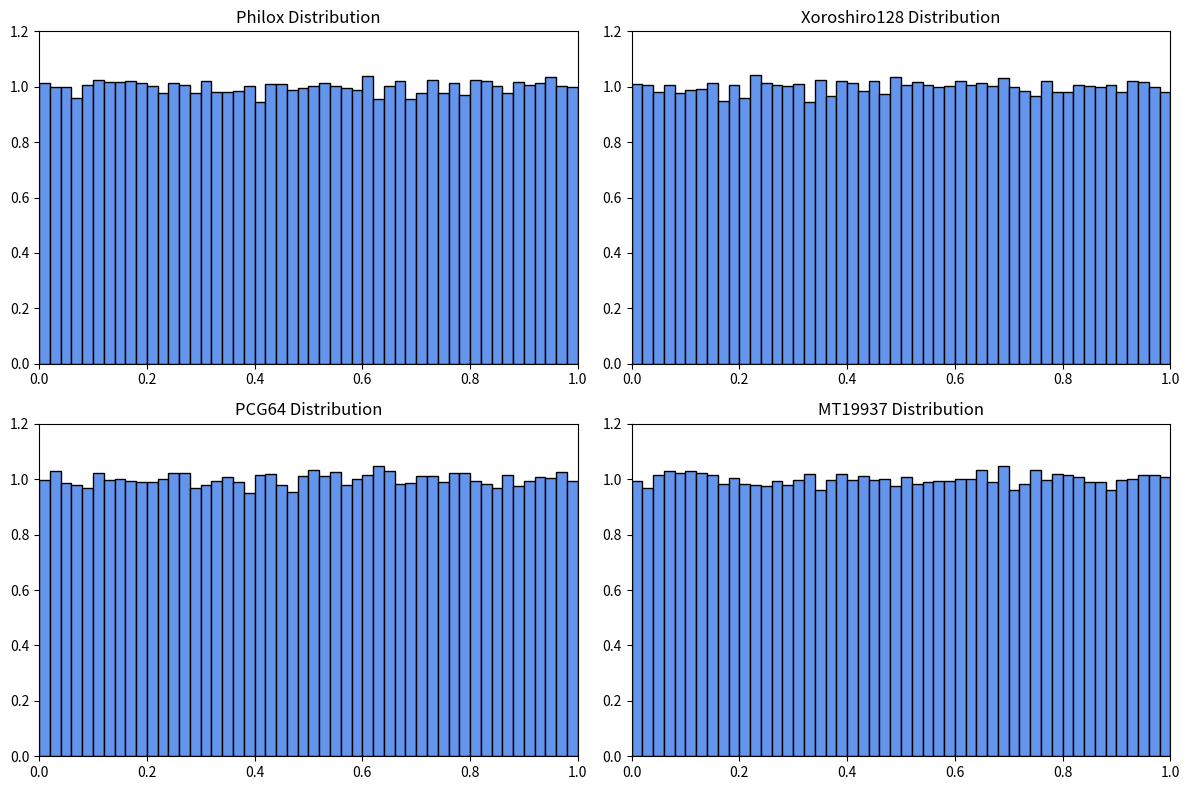

Here is the Python script that generated this plot:
import matplotlib.pyplot as plt
import numpy as np
import random

# === PRNG Implementations ===

def prng_philox(seed=42, size=100000):
    rng = np.random.Generator(np.random.Philox(seed))
    return rng.random(size)

def prng_pcg64(seed=42, size=100000):
    rng = np.random.default_rng(seed)
    return rng.random(size)

def prng_mt19937(seed=42, size=100000):
    rng = random.Random(seed)
    return [rng.random() for _ in range(size)]

def prng_xoshiro128(seed=42, size=100000):
    def splitmix64(x):
        z = (x + 0x9E3779B97F4A7C15) & 0xFFFFFFFFFFFFFFFF
        z = (z ^ (z >> 30)) * 0xBF58476D1CE4E5B9 & 0xFFFFFFFFFFFFFFFF
        z = (z ^ (z >> 27)) * 0x94D049BB133111EB & 0xFFFFFFFFFFFFFFFF
        return z ^ (z >> 31)

    def rotl(x, k):
        return ((x << k) | (x >> (64 - k))) & 0xFFFFFFFFFFFFFFFF

    s = [splitmix64(seed), splitmix64(seed + 1)]

    def next_xoroshiro128():
        s0, s1 = s
        result = (s0 + s1) & 0xFFFFFFFFFFFFFFFF
        s1 ^= s0
        s[0] = rotl(s0, 55) ^ s1 ^ ((s1 << 14) & 0xFFFFFFFFFFFFFFFF)
        s[1] = rotl(s1, 36)
        return result / 0xFFFFFFFFFFFFFFFF

    return [next_xoroshiro128() for _ in range(size)]

# === Generate Samples ===

seed = 42
size = 100000

generators = {
    "Philox Distribution": prng_philox(seed, size),
    "Xoroshiro128 Distribution": prng_xoshiro128(seed, size),
    "PCG64 Distribution": prng_pcg64(seed, size),
    "MT19937 Distribution": prng_mt19937(seed, size)
}

# === Plotting ===

fig, axs = plt.subplots(2, 2, figsize=(12, 8))
axs = axs.flatten()

for ax, (title, data) in zip(axs, generators.items()):
    ax.hist(data, bins=50, density=True, color='cornflowerblue', edgecolor='black')
    ax.set_title(title)
    ax.set_xlim(0, 1)
    ax.set_ylim(0, 1.2)

plt.tight_layout()
plt.savefig("distribution_iid.png", dpi=300)
plt.show()
